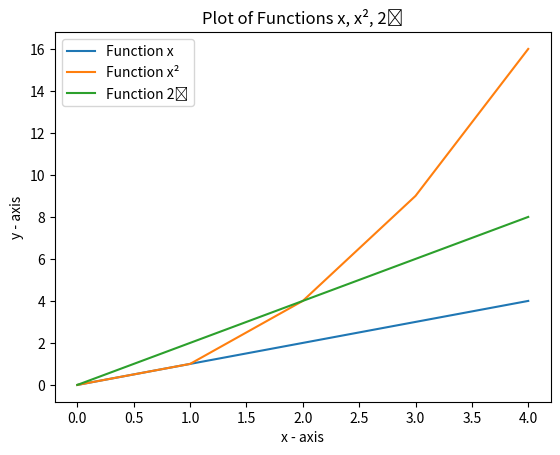

Recreate this plot in Python.
# [redacted]
# My program displays a plot of the functions x, x² and 2ˣ in the range [0, 4].
# Superscript characters copied from https://stackoverflow.com/a/51051975

# importing the required module - adapted program from https://www.geeksforgeeks.org/graph-plotting-in-python-set-1/
import matplotlib.pyplot as plt 

# Define the x-axis and corresponding y-axis values as lists for each line to be plotted:
# In order to display 3 lines on same graph. We differentiate between them by giving them a name(label) 
# 1 line for each function.

# Define list called "x" containing list of numbers in range [0,4]
x = list(range(5))

# Define Line 1 points
# x axis values containing input value of x 
x1 = x
# y axis value 
y1= x
# plotting the line 1 points  
plt.plot(x1, y1, label = "Function x")

# Define Line 2 point
# x axis value
x2 = x
# y axis value, the square of the vlues in x, adapted from https://www.quora.com/How-do-I-square-numbers-in-a-list-in-Python
y2= [i**2 for i in x]
# plotting the line 2 points  
plt.plot(x2, y2, label = "Function x²") 

# Line 2 points
# x axis values
x3 = x
# y axis value, 
y3= [2*i for i in x]
# plotting the line 3 points  
plt.plot(x3, y3, label = "Function 2ˣ") 

# naming the x axis using .xlabel() function.
plt.xlabel('x - axis') 
# naming the y axis using .ylabel() function.
plt.ylabel('y - axis') 
# giving a title to my plot using .title() function.
plt.title('Plot of Functions x, x², 2ˣ') 
  
# Display legend on the plot using .legend() function.
plt.legend() 
  
# Display the plot, using .show() function.
plt.show()